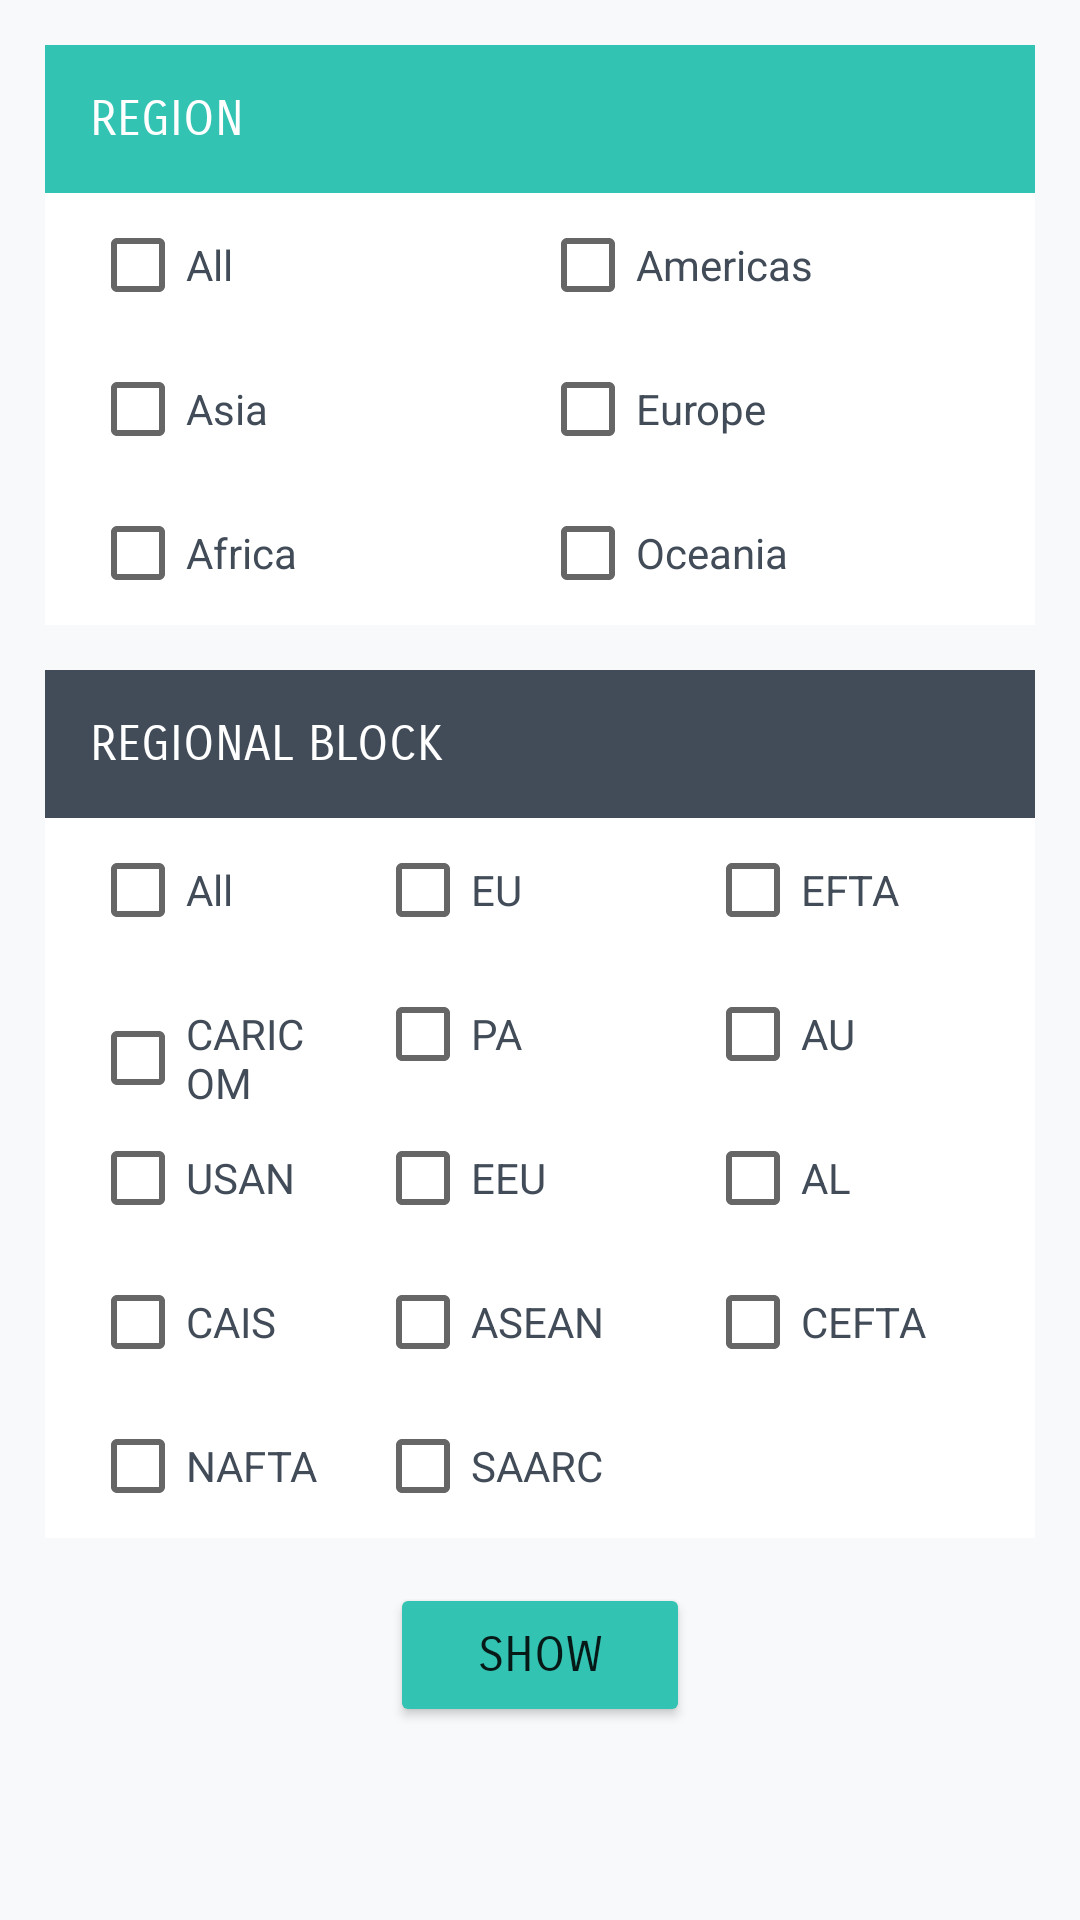

Layout XML and referenced resources for this Android screen:
<!-- AndroidManifest.xml: application theme Theme.Shift2021Summer -->
<!-- res/layout/activity_filter.xml -->
<?xml version="1.0" encoding="utf-8"?>
<ScrollView
    xmlns:android="http://schemas.android.com/apk/res/android"
    xmlns:tools="http://schemas.android.com/tools"
    android:layout_width="match_parent"
    android:layout_height="match_parent"
    tools:context=".countries.filter.presentation.FilterActivity"
    android:background="@color/gray_0">

  <LinearLayout
      android:layout_width="match_parent"
      android:layout_height="wrap_content"
      android:orientation="vertical"
      tools:ignore="MissingConstraints">

    <LinearLayout
        android:layout_width="match_parent"
        android:layout_height="wrap_content"
        android:orientation="vertical"
        android:background="@color/white"
        android:layout_margin="15dp">

      <LinearLayout
          android:layout_width="match_parent"
          android:layout_height="wrap_content"
          android:background="@color/aquamarine">

        <TextView
            android:layout_width="wrap_content"
            android:layout_height="match_parent"
            android:text="@string/settings_region"
            android:textColor="@color/white"
            android:layout_margin="15dp"
            android:textSize="16sp"
            android:fontFamily="sans-serif-smallcaps"/>
      </LinearLayout>

      <LinearLayout
          android:layout_width="match_parent"
          android:layout_height="wrap_content">

        <CheckBox
            android:id="@+id/allRegionBox"
            android:layout_width="match_parent"
            android:layout_height="wrap_content"
            android:text="@string/setting_all"
            android:textColor="@color/gray_700"
            android:layout_weight="1"
            android:layout_marginHorizontal="15dp"/>

        <CheckBox
            android:id="@+id/americasBox"
            android:layout_width="match_parent"
            android:layout_height="wrap_content"
            android:text="@string/region_americas"
            android:textColor="@color/gray_700"
            android:layout_weight="1"
            android:layout_marginEnd="15dp"/>
      </LinearLayout>

      <LinearLayout
          android:layout_width="match_parent"
          android:layout_height="wrap_content">

        <CheckBox
            android:id="@+id/asiaBox"
            android:layout_width="match_parent"
            android:layout_height="wrap_content"
            android:text="@string/region_asia"
            android:textColor="@color/gray_700"
            android:layout_weight="1"
            android:layout_marginHorizontal="15dp"/>

        <CheckBox
            android:id="@+id/europeBox"
            android:layout_width="match_parent"
            android:layout_height="wrap_content"
            android:text="@string/region_europe"
            android:textColor="@color/gray_700"
            android:layout_weight="1"
            android:layout_marginEnd="15dp"/>
      </LinearLayout>

      <LinearLayout
          android:layout_width="match_parent"
          android:layout_height="wrap_content">

        <CheckBox
            android:id="@+id/africaBox"
            android:layout_width="match_parent"
            android:layout_height="wrap_content"
            android:text="@string/region_africa"
            android:textColor="@color/gray_700"
            android:layout_weight="1"
            android:layout_marginHorizontal="15dp"/>

        <CheckBox
            android:id="@+id/oceaniaBox"
            android:layout_width="match_parent"
            android:layout_height="wrap_content"
            android:text="@string/region_oceania"
            android:textColor="@color/gray_700"
            android:layout_weight="1"
            android:layout_marginEnd="15dp"/>
      </LinearLayout>

    </LinearLayout>

    <LinearLayout
        android:layout_width="match_parent"
        android:layout_height="wrap_content"
        android:orientation="vertical"
        android:background="@color/white"
        android:layout_marginHorizontal="15dp">

      <LinearLayout
          android:layout_width="match_parent"
          android:layout_height="wrap_content"
          android:background="@color/gray_700">

        <TextView
            android:layout_width="wrap_content"
            android:layout_height="match_parent"
            android:text="@string/settings_regional_block"
            android:textColor="@color/white"
            android:layout_margin="15dp"
            android:textSize="16sp"
            android:fontFamily="sans-serif-smallcaps"/>
      </LinearLayout>

      <LinearLayout
          android:layout_width="match_parent"
          android:layout_height="wrap_content">

        <CheckBox
            android:id="@+id/allBlocksBox"
            android:layout_width="match_parent"
            android:layout_height="wrap_content"
            android:layout_marginHorizontal="15dp"
            android:layout_weight="1"
            android:text="@string/setting_all"
            android:textColor="@color/gray_700" />

        <CheckBox
            android:id="@+id/euBox"
            android:layout_width="match_parent"
            android:layout_height="wrap_content"
            android:text="@string/block_eu"
            android:textColor="@color/gray_700"
            android:layout_weight="1"
            android:layout_marginEnd="15dp"/>

        <CheckBox
            android:id="@+id/eftaBox"
            android:layout_width="match_parent"
            android:layout_height="wrap_content"
            android:text="@string/block_efta"
            android:textColor="@color/gray_700"
            android:layout_weight="1"
            android:layout_marginEnd="15dp"/>
      </LinearLayout>

      <LinearLayout
          android:layout_width="match_parent"
          android:layout_height="wrap_content">

        <CheckBox
            android:id="@+id/caricomBox"
            android:layout_width="match_parent"
            android:layout_height="wrap_content"
            android:text="@string/block_caricom"
            android:textColor="@color/gray_700"
            android:layout_weight="1"
            android:layout_marginHorizontal="15dp"/>

        <CheckBox
            android:id="@+id/paBox"
            android:layout_width="match_parent"
            android:layout_height="wrap_content"
            android:text="@string/block_pa"
            android:textColor="@color/gray_700"
            android:layout_weight="1"
            android:layout_marginEnd="15dp"/>

        <CheckBox
            android:id="@+id/auBox"
            android:layout_width="match_parent"
            android:layout_height="wrap_content"
            android:text="@string/block_au"
            android:textColor="@color/gray_700"
            android:layout_weight="1"
            android:layout_marginEnd="15dp"/>
      </LinearLayout>

      <LinearLayout
          android:layout_width="match_parent"
          android:layout_height="wrap_content">

        <CheckBox
            android:id="@+id/usanBox"
            android:layout_width="match_parent"
            android:layout_height="wrap_content"
            android:text="@string/block_usan"
            android:textColor="@color/gray_700"
            android:layout_weight="1"
            android:layout_marginHorizontal="15dp"/>

        <CheckBox
            android:id="@+id/eeuBox"
            android:layout_width="match_parent"
            android:layout_height="wrap_content"
            android:text="@string/block_eeu"
            android:textColor="@color/gray_700"
            android:layout_weight="1"
            android:layout_marginEnd="15dp"/>

        <CheckBox
            android:id="@+id/alBox"
            android:layout_width="match_parent"
            android:layout_height="wrap_content"
            android:text="@string/block_al"
            android:textColor="@color/gray_700"
            android:layout_weight="1"
            android:layout_marginEnd="15dp"/>
      </LinearLayout>

      <LinearLayout
          android:layout_width="match_parent"
          android:layout_height="wrap_content">

        <CheckBox
            android:id="@+id/caisBox"
            android:layout_width="match_parent"
            android:layout_height="wrap_content"
            android:text="@string/block_cais"
            android:textColor="@color/gray_700"
            android:layout_weight="1"
            android:layout_marginHorizontal="15dp"/>

        <CheckBox
            android:id="@+id/aseanBox"
            android:layout_width="match_parent"
            android:layout_height="wrap_content"
            android:text="@string/block_asean"
            android:textColor="@color/gray_700"
            android:layout_weight="1"
            android:layout_marginEnd="15dp"/>

        <CheckBox
            android:id="@+id/ceftaBox"
            android:layout_width="match_parent"
            android:layout_height="wrap_content"
            android:text="@string/block_cefta"
            android:textColor="@color/gray_700"
            android:layout_weight="1"
            android:layout_marginEnd="15dp"/>
      </LinearLayout>

      <LinearLayout
          android:layout_width="match_parent"
          android:layout_height="wrap_content">

        <CheckBox
            android:id="@+id/naftaBox"
            android:layout_width="match_parent"
            android:layout_height="wrap_content"
            android:text="@string/block_nafta"
            android:textColor="@color/gray_700"
            android:layout_weight="2"
            android:layout_marginHorizontal="15dp"/>

        <CheckBox
            android:id="@+id/saarcBox"
            android:layout_width="match_parent"
            android:layout_height="wrap_content"
            android:text="@string/block_saarc"
            android:textColor="@color/gray_700"
            android:layout_weight="1"
            android:layout_marginEnd="15dp"/>
      </LinearLayout>
    </LinearLayout>

    <Button
        android:id="@+id/showButton"
        android:layout_width="match_parent"
        android:layout_height="wrap_content"
        android:text="@string/show_button"
        android:textSize="16sp"
        android:fontFamily="sans-serif-smallcaps"
        android:layout_marginHorizontal="130dp"
        android:layout_marginVertical="15dp"
        android:backgroundTint="@color/aquamarine"/>

    </LinearLayout>

</ScrollView>
<!-- resources referenced by this layout -->
<resources>
  <color name="aquamarine">#32C3B2</color>
  <color name="gray_0">#F7F9FA</color>
  <color name="gray_700">#424C58</color>
  <color name="white">#FFFFFFFF</color>
  <string name="block_al">AL</string>
  <string name="block_asean">ASEAN</string>
  <string name="block_au">AU</string>
  <string name="block_cais">CAIS</string>
  <string name="block_caricom">CARICOM</string>
  <string name="block_cefta">CEFTA</string>
  <string name="block_eeu">EEU</string>
  <string name="block_efta">EFTA</string>
  <string name="block_eu">EU</string>
  <string name="block_nafta">NAFTA</string>
  <string name="block_pa">PA</string>
  <string name="block_saarc">SAARC</string>
  <string name="block_usan">USAN</string>
  <string name="region_africa">Africa</string>
  <string name="region_americas">Americas</string>
  <string name="region_asia">Asia</string>
  <string name="region_europe">Europe</string>
  <string name="region_oceania">Oceania</string>
  <string name="setting_all">All</string>
  <string name="settings_region">REGION</string>
  <string name="settings_regional_block">REGIONAL BLOCK</string>
  <string name="show_button">SHOW</string>
  <style name="Theme.Shift2021Summer" parent="Theme.MaterialComponents.DayNight.DarkActionBar">
  		
  		<item name="colorPrimary">@color/gray_700</item>
  		<item name="colorPrimaryVariant">@color/gray_500</item>
  		<item name="colorOnPrimary">@color/white</item>
  		
  		<item name="colorSecondary">@color/teal_200</item>
  		<item name="colorSecondaryVariant">@color/teal_700</item>
  		<item name="colorOnSecondary">@color/black</item>
  		
  		<item name="android:statusBarColor" tools:targetApi="l">?attr/colorPrimaryVariant</item>
  		
  	</style>
  <color name="gray_500">#718191</color>
  <color name="teal_200">#FF03DAC5</color>
  <color name="teal_700">#FF018786</color>
  <color name="black">#FF000000</color>
</resources>
